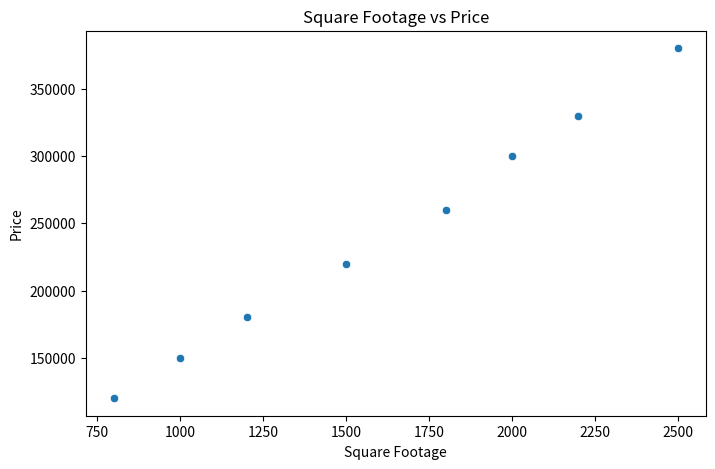
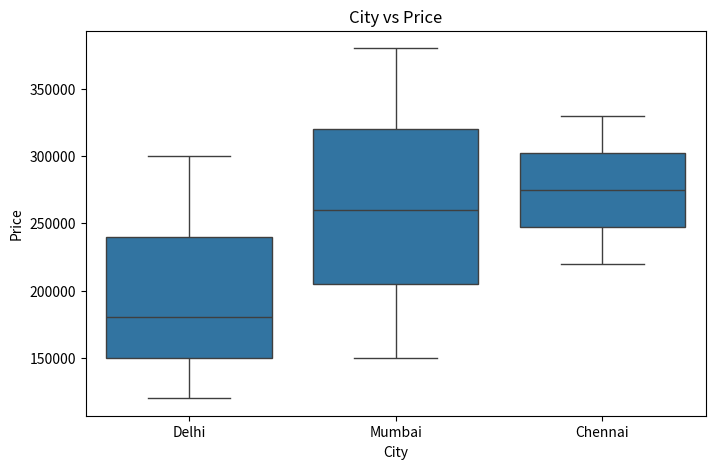

The script that saved these images, in order:
import pandas as pd
import seaborn as sns
import matplotlib.pyplot as plt
data = {
    "SquareFootage": [800, 1000, 1200, 1500, 1800, 2000, 2200, 2500],
    "Price": [120000, 150000, 180000, 220000, 260000, 300000, 330000, 380000],
    "City": ["Delhi", "Mumbai", "Delhi", "Chennai", "Mumbai", "Delhi",
             "Chennai", "Mumbai"]
}

df = pd.DataFrame(data)
print("Dataset:\n")
print(df)
plt.figure(figsize=(8,5))
sns.scatterplot(x="SquareFootage", y="Price", data=df)
plt.title("Square Footage vs Price")
plt.xlabel("Square Footage")
plt.ylabel("Price")
plt.show()
plt.figure(figsize=(8,5))
sns.boxplot(x="City", y="Price", data=df)
plt.title("City vs Price")
plt.xlabel("City")
plt.ylabel("Price")
plt.show()